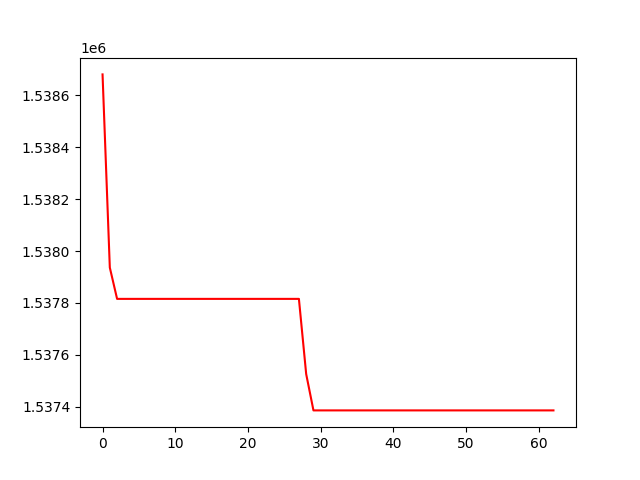

The table this chart was drawn from, first rows:
, 0
0, 1538681
1, 1537936
2, 1537816
3, 1537816
4, 1537816
5, 1537816
6, 1537816
7, 1537816
8, 1537816
9, 1537816
10, 1537816
11, 1537816
12, 1537816
13, 1537816
14, 1537816
15, 1537816
16, 1537816
17, 1537816
18, 1537816
19, 1537816
20, 1537816
21, 1537816
22, 1537816
23, 1537816
24, 1537816
25, 1537816
26, 1537816
27, 1537816
28, 1537526
29, 1537386
30, 1537386
31, 1537386
32, 1537386
33, 1537386
34, 1537386
35, 1537386
36, 1537386
37, 1537386
38, 1537386
39, 1537386
40, 1537386
41, 1537386
42, 1537386
43, 1537386
44, 1537386
45, 1537386
46, 1537386
47, 1537386
48, 1537386
49, 1537386
50, 1537386
51, 1537386
52, 1537386
53, 1537386
54, 1537386
55, 1537386
56, 1537386
57, 1537386
58, 1537386
59, 1537386
... 3 more rows
